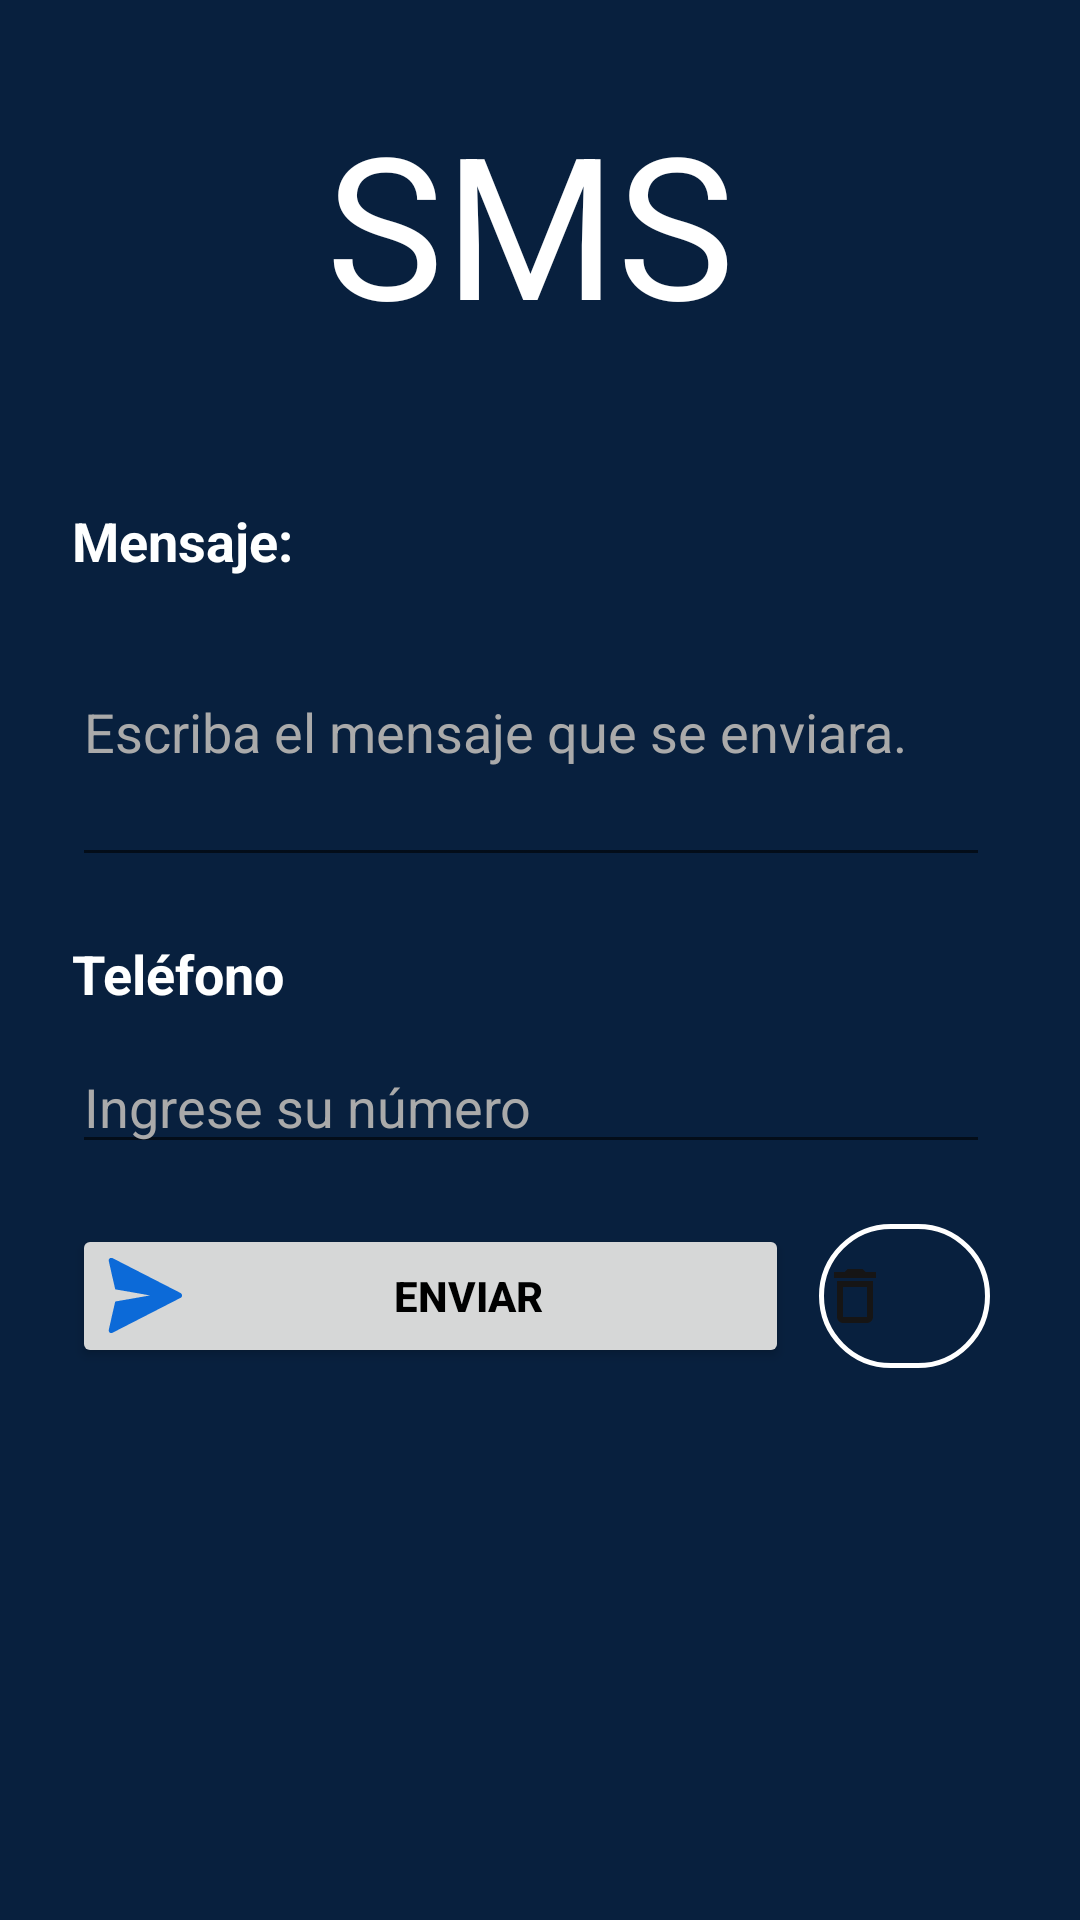

Here is an Android app screen rendered from its layout file. Give the layout XML and the strings, colors and styles it references.
<!-- AndroidManifest.xml: application theme Theme.used -->
<!-- res/layout/fragment_mensaje.xml -->
<?xml version="1.0" encoding="utf-8"?>
<FrameLayout xmlns:android="http://schemas.android.com/apk/res/android"
    xmlns:tools="http://schemas.android.com/tools"
    android:layout_width="match_parent"
    android:layout_height="match_parent"
    android:background="#08203e"
    tools:context=".Fragments.MensajeFragment">

    <LinearLayout
        android:layout_width="match_parent"
        android:layout_height="wrap_content"
        android:orientation="vertical"
        android:layout_marginLeft="24dp"
        android:layout_marginRight="30dp"
        android:layout_marginTop="30dp">

        <TextView
            android:id="@+id/titulo"
            android:layout_width="wrap_content"
            android:layout_height="wrap_content"
            android:text="@string/sms"
            android:textColor="#FFFFFF"
            android:textSize="66sp"
            android:layout_gravity="center_horizontal" />

        <LinearLayout
            android:layout_width="match_parent"
            android:layout_height="wrap_content"
            android:orientation="vertical"
            android:layout_marginTop="50dp">

            <TextView
                android:id="@+id/txt_msg"
                android:layout_width="wrap_content"
                android:layout_height="wrap_content"
                android:text="@string/msg"
                android:textColor="#FEFFFF"
                android:textSize="18sp"
                android:textStyle="bold" />

            <EditText
                android:id="@+id/editTextMensaje"
                android:layout_width="match_parent"
                android:layout_height="wrap_content"
                android:hint="@string/mensajes"
                android:textColor="#FEFFFF"
                android:textColorHint="@android:color/darker_gray"
                android:inputType="textMultiLine"
                android:minHeight="100dp"/>
        </LinearLayout>

        <LinearLayout
            android:layout_width="match_parent"
            android:layout_height="wrap_content"
            android:orientation="vertical"
            android:layout_marginTop="20dp">

            <TextView
                android:id="@+id/txtTelefono"
                android:textColor="#FEFFFF"
                android:text="@string/telf"
                android:textSize="18sp"
                android:textStyle="bold"
                android:layout_width="wrap_content"
                android:layout_height="wrap_content" />

            <EditText
                android:id="@+id/editTextTelefono"
                android:layout_width="match_parent"
                android:layout_height="wrap_content"
                android:layout_marginTop="10sp"
                android:digits="1234567890 "
                android:hint="@string/ingrese_telef"
                android:textColorHint="@android:color/darker_gray"
                android:inputType="number"
                android:maxLength="10"
                android:singleLine="true"
                android:textColor="#FEFFFF" />
        </LinearLayout>

        <LinearLayout
            android:layout_width="match_parent"
            android:layout_height="wrap_content"
            android:orientation="horizontal"
            android:layout_marginTop="20dp">

            <Button
                android:id="@+id/btn_sms"
                android:layout_width="0dp"
                android:layout_height="wrap_content"
                android:layout_weight="1"
                android:drawableLeft="@drawable/enviar"
                android:text="@string/btn_enviar"
                android:textColor="#000000"
                android:textStyle="bold" />

            <Button

                android:id="@+id/btnEliminar"
                android:layout_width="57dp"
                android:layout_height="wrap_content"
                android:layout_marginLeft="10sp"
                android:background="@drawable/btn_uno"
                android:drawableLeft="@drawable/ic_borrar"/>

        </LinearLayout>
    </LinearLayout>

</FrameLayout>
<!-- resources referenced by this layout -->
<resources>
  <!-- drawable btn_uno (drawable) -->
  <?xml version="1.0" encoding="utf-8"?>
  <shape
      xmlns:android="http://schemas.android.com/apk/res/android"
      android:shape="rectangle">
      <corners android:radius="150dp"/>
      <stroke android:width="5px"
          android:color="@android:color/white"/>
  
  
  </shape>
  <!-- drawable enviar (drawable) -->
  <vector android:alpha="0.99" android:height="25dp"
      android:viewportHeight="512" android:viewportWidth="512"
      android:width="25dp" xmlns:android="http://schemas.android.com/apk/res/android">
      <path android:fillAlpha="0.995" android:fillColor="#0969d9"
          android:pathData="M15.5,-0.5C19.83,-0.5 24.17,-0.5 28.5,-0.5C184.74,79.62 341.07,159.79 497.5,240C505.83,246.96 507.66,255.46 503,265.5C501.83,268 500,269.83 497.5,271C341.07,351.21 184.74,431.38 28.5,511.5C24.17,511.5 19.83,511.5 15.5,511.5C6.41,506.1 3.24,498.1 6,487.5C20.12,423.87 34.62,360.37 49.5,297C128.57,283.49 207.57,269.65 286.5,255.5C207.57,241.35 128.57,227.51 49.5,214C34.62,150.63 20.12,87.13 6,23.5C3.24,12.9 6.41,4.9 15.5,-0.5Z" android:strokeAlpha="0.995"/>
  </vector>
  <!-- drawable ic_borrar (drawable) -->
  <vector android:alpha="0.99" android:height="24dp"
      android:tint="#151414" android:viewportHeight="24"
      android:viewportWidth="24" android:width="24dp" xmlns:android="http://schemas.android.com/apk/res/android">
      <path android:fillColor="@android:color/white" android:pathData="M6,19c0,1.1 0.9,2 2,2h8c1.1,0 2,-0.9 2,-2L18,7L6,7v12zM8,9h8v10L8,19L8,9zM15.5,4l-1,-1h-5l-1,1L5,4v2h14L19,4z"/>
  </vector>
  <string name="btn_enviar">Enviar</string>
  <string name="ingrese_telef">Ingrese su número</string>
  <string name="mensajes">Escriba el mensaje que se enviara.</string>
  <string name="msg">Mensaje:</string>
  <string name="sms">SMS</string>
  <string name="telf">Teléfono</string>
  <style name="Theme.used" parent="Theme.MaterialComponents.DayNight.NoActionBar">
          
          <item name="colorPrimary">@color/primaryColor</item>
          <item name="colorPrimaryVariant">@color/primaryLight</item>
          <item name="colorOnPrimary">@color/primaryDark</item>
          
          <item name="colorSecondary">@color/secondaryColor</item>
          <item name="colorSecondaryVariant">@color/secondaryLight</item>
          <item name="colorOnSecondary">@color/SecondaryDark</item>
          
          <item name="android:statusBarColor">@color/primaryDark</item>
          
      </style>
  <color name="primaryColor">#00CED1</color>
  <color name="primaryLight">#8BC34A</color>
  <color name="primaryDark">#00CED1</color> #689F38
  <color name="secondaryColor">#FFD600</color>
  <color name="secondaryLight">#FFFF00</color>
  <color name="SecondaryDark">#FFA000</color>
</resources>
